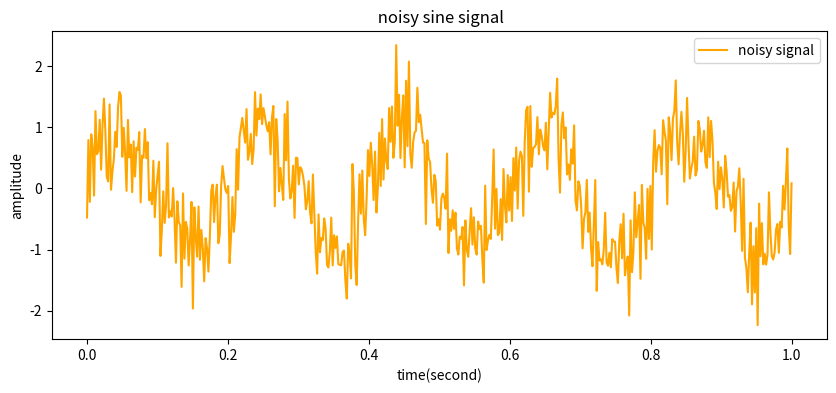

Here is the Python script that generated this plot:
import numpy as np
import matplotlib.pyplot as plt
# 设置采样参数
fs = 500 #采样频率
t = np.linspace(0, 1, fs)
#生成正弦信号
frequency = 5 #信号频率
signal = np.sin(2*np.pi*frequency*t)
#添加噪声
noise = 0.5*np.random.randn(len(t))
noisy_signal=signal+noise



#绘制正弦信号
plt.figure(figsize=(10,4))
plt.plot(t, noisy_signal, label='noisy signal',color='orange')
plt.xlabel('time(second)')
plt.ylabel('amplitude')
plt.title(' noisy sine signal')
plt.legend()
plt.show()
